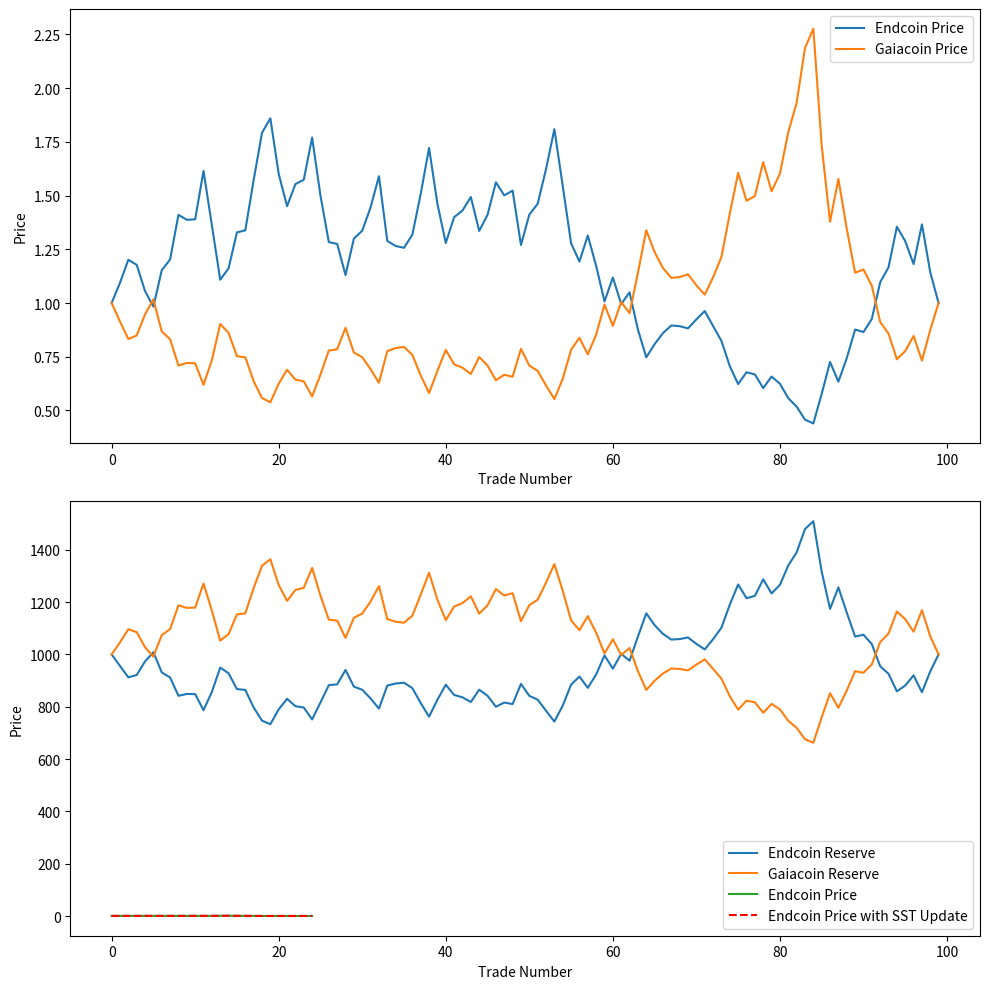

Here is the Python script that generated this plot:
import numpy as np
import matplotlib.pyplot as plt


class AMM:
    def __init__(self, ec_reserve, gc_reserve):
        self.ec_price = None
        self.gc_price = None
        self.ec_reserve = ec_reserve  # Amount of Endcoin in the pool
        self.gc_reserve = gc_reserve  # Amount of Gaiacoin in the pool
        self.k = ec_reserve * gc_reserve  # Constant product of reserves

    def get_endcoin_price(self):
        """Returns the price of Endcoin in terms of Gaiacoin."""
        self.ec_price = self.gc_reserve / self.ec_reserve
        return self.ec_price

    def get_gaiacoin_price(self):
        """Returns the price of Gaiacoin in terms of Endcoin."""
        self.gc_price = self.ec_reserve / self.gc_reserve
        return self.gc_price

    def get_endcoin_reserve(self):
        """Returns the amount of Endcoin in the pool."""
        return self.ec_reserve

    def get_gaiacoin_reserve(self):
        """Returns the amount of Gaiacoin in the pool."""
        return self.gc_reserve

    def trade(self, input_token, token_type='ec'):
        """
        Simulate a trade. If token_type is 'ec', it means the user is providing Endcoin to buy Gaiacoin.
        If token_type is 'gc', it means the user is providing Gaiacoin to buy Endcoin.
        """
        if token_type == 'ec':
            new_ec_reserve = self.ec_reserve + input_token
            new_gc_reserve = self.k / new_ec_reserve
            self.ec_reserve = new_ec_reserve
            self.gc_reserve = new_gc_reserve
        elif token_type == 'gc':
            new_gc_reserve = self.gc_reserve + input_token
            new_ec_reserve = self.k / new_gc_reserve
            self.gc_reserve = new_gc_reserve
            self.ec_reserve = new_ec_reserve


coin_map = {'ec': 'Endcoin', 'gc': 'Gaiacoin'}

n_trades = 100  # play about with this number to simulate a number of trades

amm = AMM(1000, 1000)  # initialise the AMM with 1000 Endcoin and 1000 Gaiacoin

trades = np.random.randint(1, 100, n_trades)  # Random trade volumes
coin_types = np.random.choice(['ec', 'gc'], n_trades)  # Random coin types

ec_prices = []
ec_reserve = []
gc_prices = []
gc_reserve = []

for trade, coin_type in zip(trades, coin_types):
    ec_prices.append(amm.get_endcoin_price())
    ec_reserve.append(amm.get_endcoin_reserve())
    gc_prices.append(amm.get_gaiacoin_price())
    gc_reserve.append(amm.get_gaiacoin_reserve())

    other_coin = 'gc' if coin_type == 'ec' else 'ec'

    print(f'User is trading {trade} {coin_map[coin_type]} for {coin_map[other_coin]}')
    amm.trade(trade, coin_type)  # make the trade

fig, ax = plt.subplots(2, 1, figsize=(10, 10))
ax[0].plot(ec_prices, label='Endcoin Price')
ax[0].plot(gc_prices, label='Gaiacoin Price')
ax[0].set_xlabel('Trade Number')
ax[0].set_ylabel('Price')
ax[0].legend()

ax[1].plot(ec_reserve, label='Endcoin Reserve')
ax[1].plot(gc_reserve, label='Gaiacoin Reserve')
ax[1].set_xlabel('Trade Number')
ax[1].set_ylabel('Reserve')
ax[1].legend()

plt.tight_layout()
plt.show()


# As the Endcoin Reserve decreases, the value of Endcoin increases.
# As the Gaiacoin Reserve increases, the value of Gaiacoin decreases.
# At the start there is more Endcoin and Less Gaiacoin, so the price of Endcoin is lower and the price of Gaiacoin is higher.


# Now add a feature - if the SST rises, Gaiacoin price increases and Endcoin price falls proportionally.

class AMM_SST(AMM):
    def __init__(self, ec_reserve, gc_reserve, freq='daily'):
        super().__init__(ec_reserve, gc_reserve)
        self.freq = freq # This is a dead end for now
        self._base_sst = 20.8
        self.set_sst() # Set the daily SST
        self.ratio = self.daily_sst / self._base_sst # ratio of daily sst: base sst

    def set_sst(self):
        # Implement logic to get the daily SST
        self.daily_sst = 21.5

    def update_endcoin_price(self):
        """
        Update the Endcoin price in proportion to the change in SST from the base.
        """
        self.ec_price = self.ec_price * self.ratio
        return self.ec_price

    def update_gaiacoin_price(self):
        """
        Update Gaicoin price using the fact that it's inversely proportional to Endcoin price
        """
        self.gc_price = (self.k / self.ec_price)
        return self.gc_price


# Example usage
n_trades = 25  # play about with this number to simulate a number of trades

amm = AMM_SST(1000, 1000)  # initialise the AMM with 1000 Endcoin and 1000 Gaiacoin

trades = np.random.randint(1, 100, n_trades)  # Random trade volumes

ec_prices = []
ec_with_update_prices = []
gc_prices = []
gc_with_update_prices = []

for i, trade in enumerate(trades):
    ec_prices.append(amm.get_endcoin_price())
    gc_prices.append(amm.get_gaiacoin_price())

    ec_with_update_prices.append(amm.get_endcoin_price())
    gc_with_update_prices.append(amm.get_gaiacoin_price())

    coin_type = 'ec' if np.random.rand() > 0.5 else 'gc'
    other_coin = 'gc' if coin_type == 'ec' else 'ec'

    print(f'User is trading {trade} {coin_map[coin_type]} for {coin_map[other_coin]}')
    amm.trade(trade, coin_type)  # make the trade

    # Here i'm saying there is 20 trades a day happening, and the prices get updated after that trade
    if i > 0 and i % 20 == 0:
        print('New day, updating coins based on SST')
        updated_ec_price = amm.update_endcoin_price()
        updated_gc_price = amm.update_gaiacoin_price()

        print('Endcoin price updated to:', updated_ec_price, 'from:', ec_prices[-1])
        print('Gaiacoin price updated to:', updated_gc_price, 'from:', gc_prices[-1])

        ec_with_update_prices.pop() # remove the last item if there's an update. We'll use the updated value instead
        gc_with_update_prices.pop()

        ec_with_update_prices.append(updated_ec_price)
        gc_with_update_prices.append(updated_gc_price)

plt.plot(ec_prices, label='Endcoin Price')
# plt.plot(gc_prices, label='Gaiacoin Price')
plt.plot(ec_with_update_prices, label='Endcoin Price with SST Update', color='red', ls='--')
# plt.plot(gc_with_update_prices, label='Gaiacoin Price with SST Update', color='green', ls='--')
plt.xlabel('Trade Number')
plt.ylabel('Price')
plt.legend()

plt.tight_layout()
plt.show()